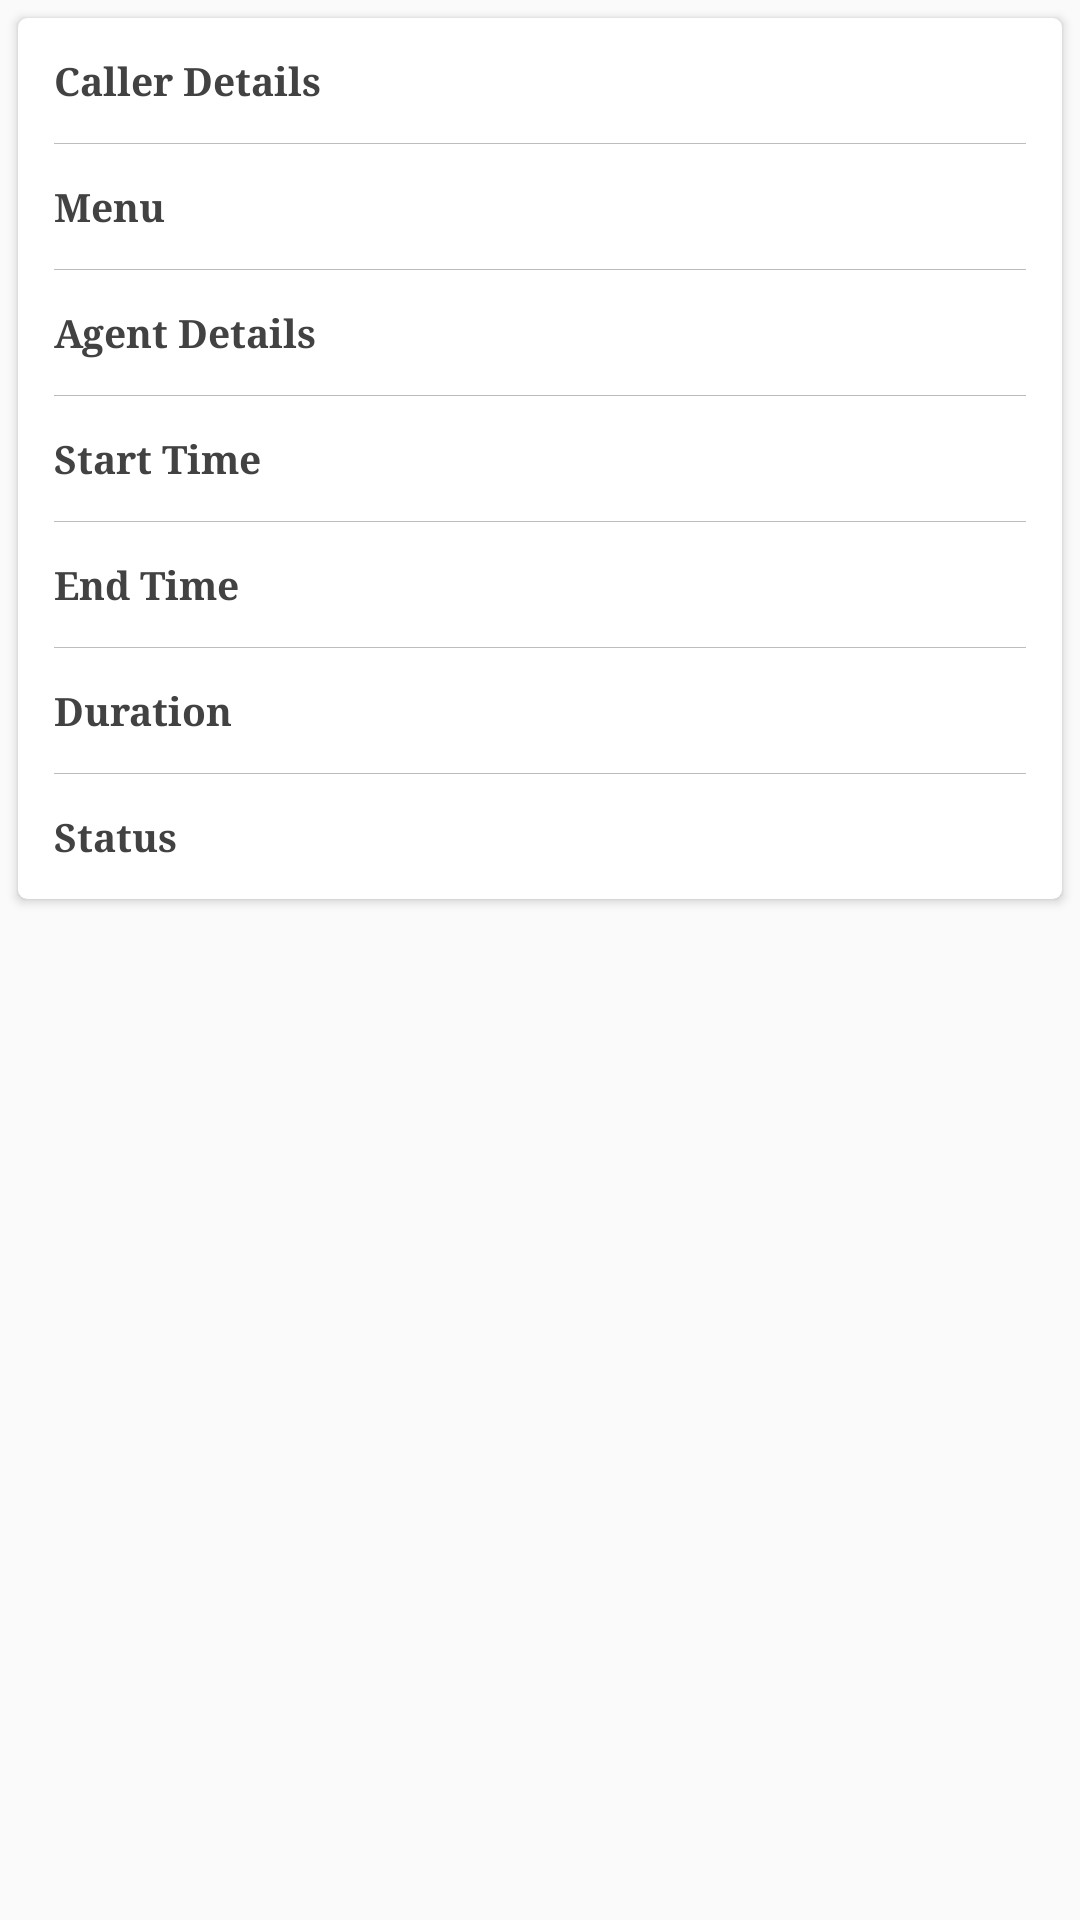

Layout XML and referenced resources for this Android screen:
<!-- AndroidManifest.xml: application theme AppTheme -->
<!-- res/layout/call_transcription_adapter.xml -->
<?xml version="1.0" encoding="utf-8"?>
<LinearLayout xmlns:android="http://schemas.android.com/apk/res/android"
    xmlns:app="http://schemas.android.com/apk/res-auto"
    android:layout_width="match_parent"
    android:layout_height="wrap_content"
    android:orientation="vertical">

    <androidx.cardview.widget.CardView
        android:layout_width="match_parent"
        android:layout_height="wrap_content"
        android:layout_margin="@dimen/padding_margin_layout"
        app:cardCornerRadius="@dimen/cardview_radius">

        <LinearLayout
            android:layout_width="match_parent"
            android:layout_height="wrap_content"
            android:orientation="vertical"
            android:padding="@dimen/padding_margin_layout"
            android:weightSum="10">

            <LinearLayout
                android:layout_width="match_parent"
                android:layout_height="wrap_content"
                android:gravity="center_vertical"
                android:orientation="horizontal"
                android:padding="@dimen/padding_margin_layout"
                android:weightSum="10">

                <TextView
                    android:layout_width="match_parent"
                    android:layout_height="wrap_content"
                    android:layout_weight="5"
                    android:text="Caller Details"
                    android:textColor="@color/text_color_primary"
                    android:textSize="@dimen/secondary_text_size"
                    android:textStyle="bold" />

                <TextView
                    android:id="@+id/call_transcription_adp_caller_name_number_tv"
                    android:layout_width="match_parent"
                    android:layout_height="wrap_content"
                    android:layout_weight="5"
                    android:textSize="@dimen/secondary_text_size" />

            </LinearLayout>

            <View
                android:layout_width="match_parent"
                android:layout_height=".02dp"
                android:layout_margin="@dimen/padding_margin_layout"
                android:background="@color/gray" />

            <LinearLayout
                android:layout_width="match_parent"
                android:layout_height="wrap_content"
                android:gravity="center_vertical"
                android:orientation="horizontal"
                android:padding="@dimen/padding_margin_layout"
                android:weightSum="10">

                <TextView
                    android:layout_width="match_parent"
                    android:layout_height="wrap_content"
                    android:layout_weight="5"
                    android:text="Menu"
                    android:textColor="@color/text_color_primary"
                    android:textSize="@dimen/secondary_text_size"
                    android:textStyle="bold" />

                <TextView
                    android:id="@+id/call_transcription_adp_menu_name_tv"
                    android:layout_width="match_parent"
                    android:layout_height="wrap_content"
                    android:layout_weight="5"
                    android:textSize="@dimen/secondary_text_size" />

            </LinearLayout>

            <View
                android:layout_width="match_parent"
                android:layout_height=".02dp"
                android:layout_margin="@dimen/padding_margin_layout"
                android:background="@color/gray" />

            <LinearLayout
                android:layout_width="match_parent"
                android:layout_height="wrap_content"
                android:gravity="center_vertical"
                android:orientation="horizontal"
                android:padding="@dimen/padding_margin_layout"
                android:weightSum="10">

                <TextView
                    android:layout_width="match_parent"
                    android:layout_height="wrap_content"
                    android:layout_weight="5"
                    android:text="Agent Details"
                    android:textColor="@color/text_color_primary"
                    android:textSize="@dimen/secondary_text_size"
                    android:textStyle="bold" />

                <TextView
                    android:id="@+id/call_transcription_adp_agent_name_number_tv"
                    android:layout_width="match_parent"
                    android:layout_height="wrap_content"
                    android:layout_weight="5"
                    android:textSize="@dimen/secondary_text_size" />

            </LinearLayout>

            <View
                android:layout_width="match_parent"
                android:layout_height=".02dp"
                android:layout_margin="@dimen/padding_margin_layout"
                android:background="@color/gray" />

            <LinearLayout
                android:layout_width="match_parent"
                android:layout_height="wrap_content"
                android:gravity="center_vertical"
                android:orientation="horizontal"
                android:padding="@dimen/padding_margin_layout"
                android:weightSum="10">

                <TextView
                    android:layout_width="match_parent"
                    android:layout_height="wrap_content"
                    android:layout_weight="5"
                    android:text="Start Time"
                    android:textColor="@color/text_color_primary"
                    android:textSize="@dimen/secondary_text_size"
                    android:textStyle="bold" />

                <TextView
                    android:id="@+id/call_transcription_adp_start_time_tv"
                    android:layout_width="match_parent"
                    android:layout_height="wrap_content"
                    android:layout_weight="5"
                    android:textSize="@dimen/secondary_text_size" />

            </LinearLayout>

            <View
                android:layout_width="match_parent"
                android:layout_height=".02dp"
                android:layout_margin="@dimen/padding_margin_layout"
                android:background="@color/gray" />

            <LinearLayout
                android:layout_width="match_parent"
                android:layout_height="wrap_content"
                android:gravity="center_vertical"
                android:orientation="horizontal"
                android:padding="@dimen/padding_margin_layout"
                android:weightSum="10">

                <TextView
                    android:layout_width="match_parent"
                    android:layout_height="wrap_content"
                    android:layout_weight="5"
                    android:text="End Time"
                    android:textColor="@color/text_color_primary"
                    android:textSize="@dimen/secondary_text_size"
                    android:textStyle="bold" />

                <TextView
                    android:id="@+id/call_transcription_adp_end_time_tv"
                    android:layout_width="match_parent"
                    android:layout_height="wrap_content"
                    android:layout_weight="5"
                    android:textSize="@dimen/secondary_text_size" />

            </LinearLayout>

            <View
                android:layout_width="match_parent"
                android:layout_height=".02dp"
                android:layout_margin="@dimen/padding_margin_layout"
                android:background="@color/gray" />

            <LinearLayout
                android:layout_width="match_parent"
                android:layout_height="wrap_content"
                android:gravity="center_vertical"
                android:orientation="horizontal"
                android:padding="@dimen/padding_margin_layout"
                android:weightSum="10">

                <TextView
                    android:layout_width="match_parent"
                    android:layout_height="wrap_content"
                    android:layout_weight="5"
                    android:text="Duration"
                    android:textColor="@color/text_color_primary"
                    android:textSize="@dimen/secondary_text_size"
                    android:textStyle="bold" />

                <TextView
                    android:id="@+id/call_transcription_adp_duration_tv"
                    android:layout_width="match_parent"
                    android:layout_height="wrap_content"
                    android:layout_weight="5"
                    android:textSize="@dimen/secondary_text_size" />

            </LinearLayout>

            <View
                android:layout_width="match_parent"
                android:layout_height=".02dp"
                android:layout_margin="@dimen/padding_margin_layout"
                android:background="@color/gray" />

            <LinearLayout
                android:layout_width="match_parent"
                android:layout_height="wrap_content"
                android:gravity="center_vertical"
                android:orientation="horizontal"
                android:padding="@dimen/padding_margin_layout"
                android:weightSum="10">

                <TextView
                    android:layout_width="match_parent"
                    android:layout_height="wrap_content"
                    android:layout_weight="5"
                    android:text="Status"
                    android:textColor="@color/text_color_primary"
                    android:textSize="@dimen/secondary_text_size"
                    android:textStyle="bold" />

                <TextView
                    android:id="@+id/call_transcription_adp_status_tv"
                    android:layout_width="match_parent"
                    android:layout_height="wrap_content"
                    android:layout_weight="5"
                    android:textSize="@dimen/secondary_text_size" />

            </LinearLayout>
        </LinearLayout>
    </androidx.cardview.widget.CardView>
</LinearLayout>
<!-- resources referenced by this layout -->
<resources>
  <color name="gray">#BDBDBD</color>
  <color name="text_color_primary">#424242</color>
  <dimen name="cardview_radius">3dp</dimen>
  <dimen name="padding_margin_layout">6dp</dimen>
  <dimen name="secondary_text_size">13sp</dimen>
  <style name="AppTheme" parent="Theme.AppCompat.Light.DarkActionBar">
          <item name="colorPrimary">@color/colorPrimary</item>
          <item name="colorPrimaryDark">@color/colorPrimaryDark</item>
          <item name="colorAccent">@color/colorAccent</item>
          <item name="android:typeface">serif</item>
      </style>
  <color name="colorPrimary">#4989c7</color>
  <color name="colorPrimaryDark">#4989c7</color>
  <color name="colorAccent">#68B351</color>
</resources>
